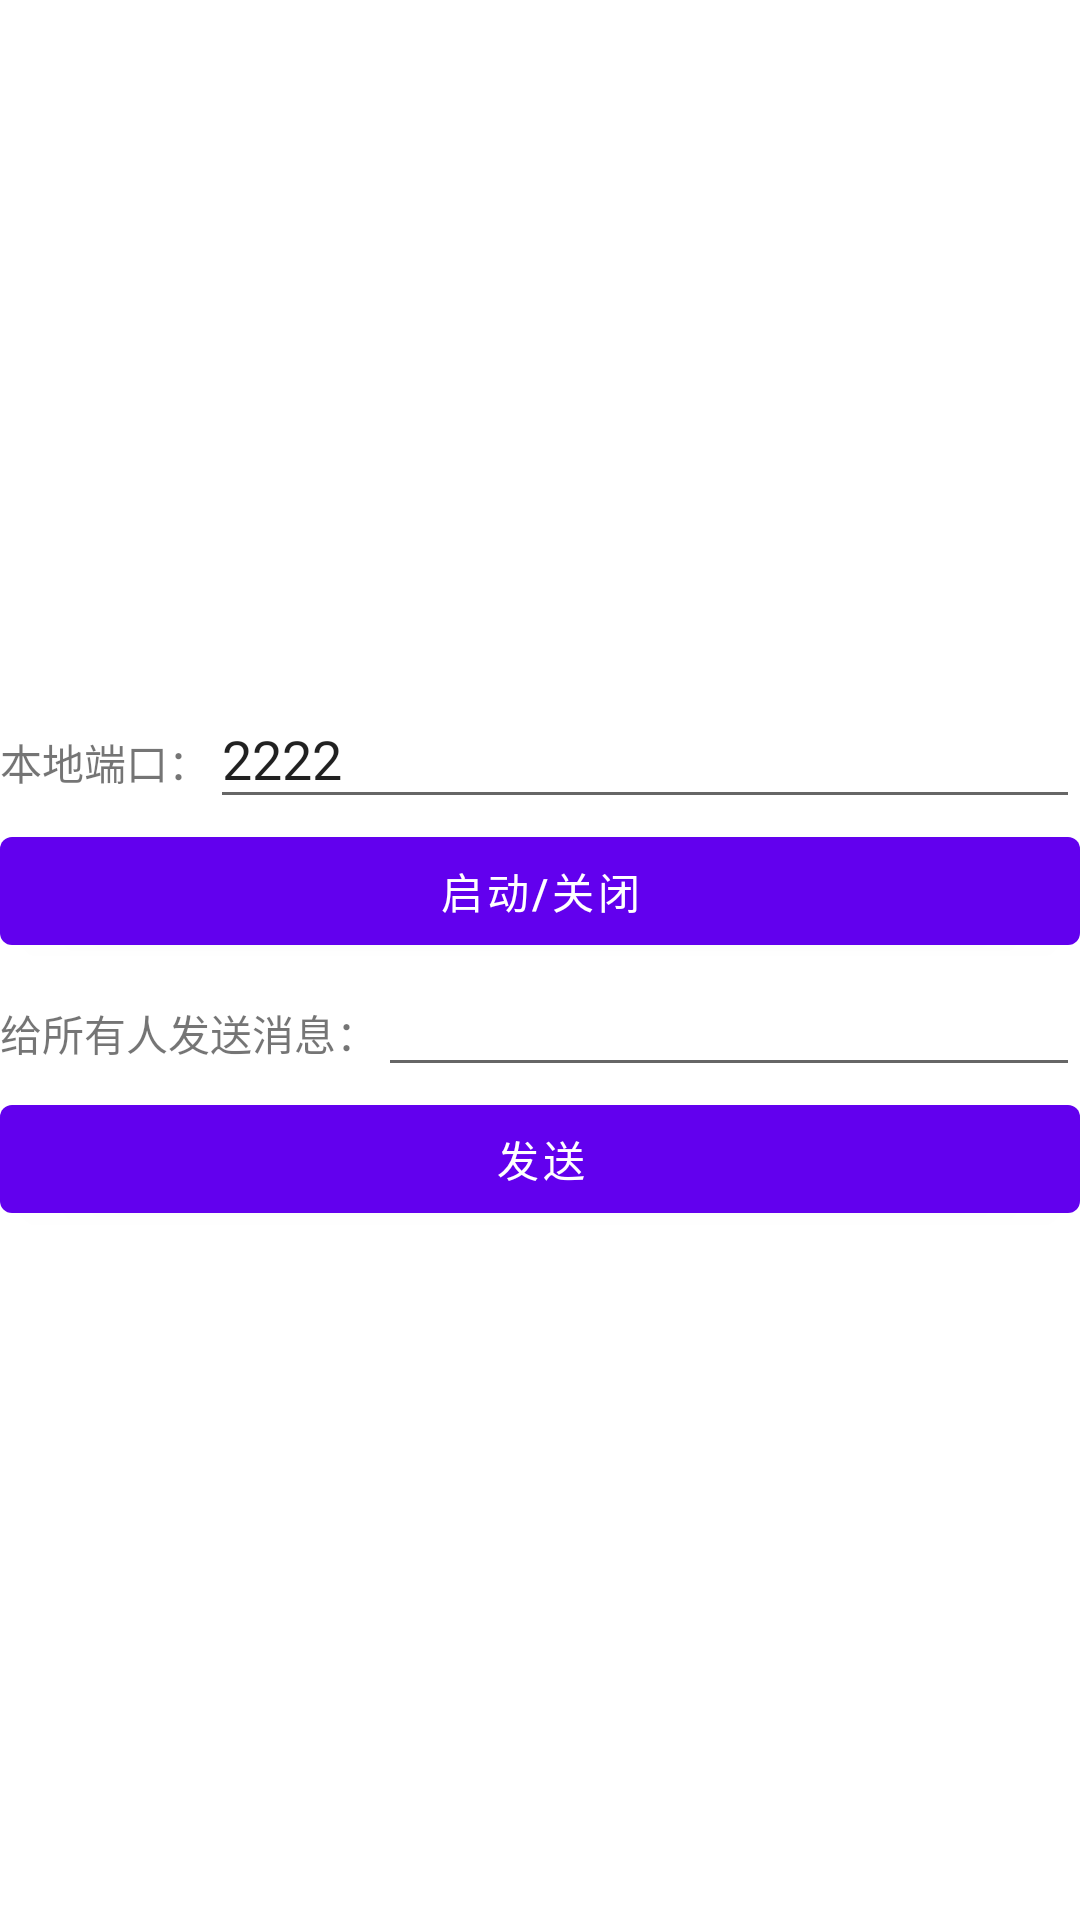

This screen was rendered from an Android layout file. Write that file and the resources it references.
<!-- AndroidManifest.xml: application theme Theme.Sonicandroidapk -->
<!-- res/layout/activity_tcpserver.xml -->
<LinearLayout xmlns:android="http://schemas.android.com/apk/res/android"
              xmlns:tools="http://schemas.android.com/tools"
              android:layout_width="match_parent"
              android:layout_height="match_parent"
              android:gravity="center"
              android:orientation="vertical">

    <LinearLayout
        android:layout_width="match_parent"
        android:layout_height="wrap_content"
        android:orientation="horizontal">

        <TextView
            android:layout_width="wrap_content"
            android:layout_height="wrap_content"
            android:text="本地端口："/>

        <EditText
            android:id="@+id/tcpserver_edit_port"
            android:layout_width="match_parent"
            android:layout_height="wrap_content"
            android:inputType="number"
            android:hint="端口"
            android:text="2222"/>
    </LinearLayout>

    <Button
        android:id="@+id/tcpserver_bu_connect"
        android:layout_width="match_parent"
        android:layout_height="wrap_content"
        android:text="启动/关闭"/>

    <LinearLayout
        android:layout_width="match_parent"
        android:layout_height="wrap_content"
        android:orientation="horizontal">

        <TextView
            android:layout_width="wrap_content"
            android:layout_height="wrap_content"
            android:text="给所有人发送消息："/>

        <EditText
            android:id="@+id/tcpserver_edit"
            android:layout_width="match_parent"
            android:layout_height="wrap_content"/>
    </LinearLayout>

    <Button
        android:id="@+id/tcpserver_bu_send"
        android:layout_width="match_parent"
        android:layout_height="wrap_content"
        android:text="发送"/>
</LinearLayout>
<!-- resources referenced by this layout -->
<resources>
  <style name="Theme.Sonicandroidapk" parent="Theme.MaterialComponents.DayNight.NoActionBar">
          
          <item name="colorPrimary">@color/purple_500</item>
          <item name="colorPrimaryVariant">@color/purple_700</item>
          <item name="colorOnPrimary">@color/white</item>
          
          <item name="colorSecondary">@color/teal_200</item>
          <item name="colorSecondaryVariant">@color/teal_700</item>
          <item name="colorOnSecondary">@color/black</item>
          
          <item name="android:statusBarColor" tools:targetApi="l">?attr/colorPrimaryVariant</item>
          
          <item name="android:windowTranslucentStatus">true</item>
  
      </style>
  <color name="purple_500">#FF6200EE</color>
  <color name="purple_700">#FF3700B3</color>
  <color name="white">#FFFFFFFF</color>
  <color name="teal_200">#FF03DAC5</color>
  <color name="teal_700">#FF018786</color>
  <color name="black">#FF000000</color>
</resources>
